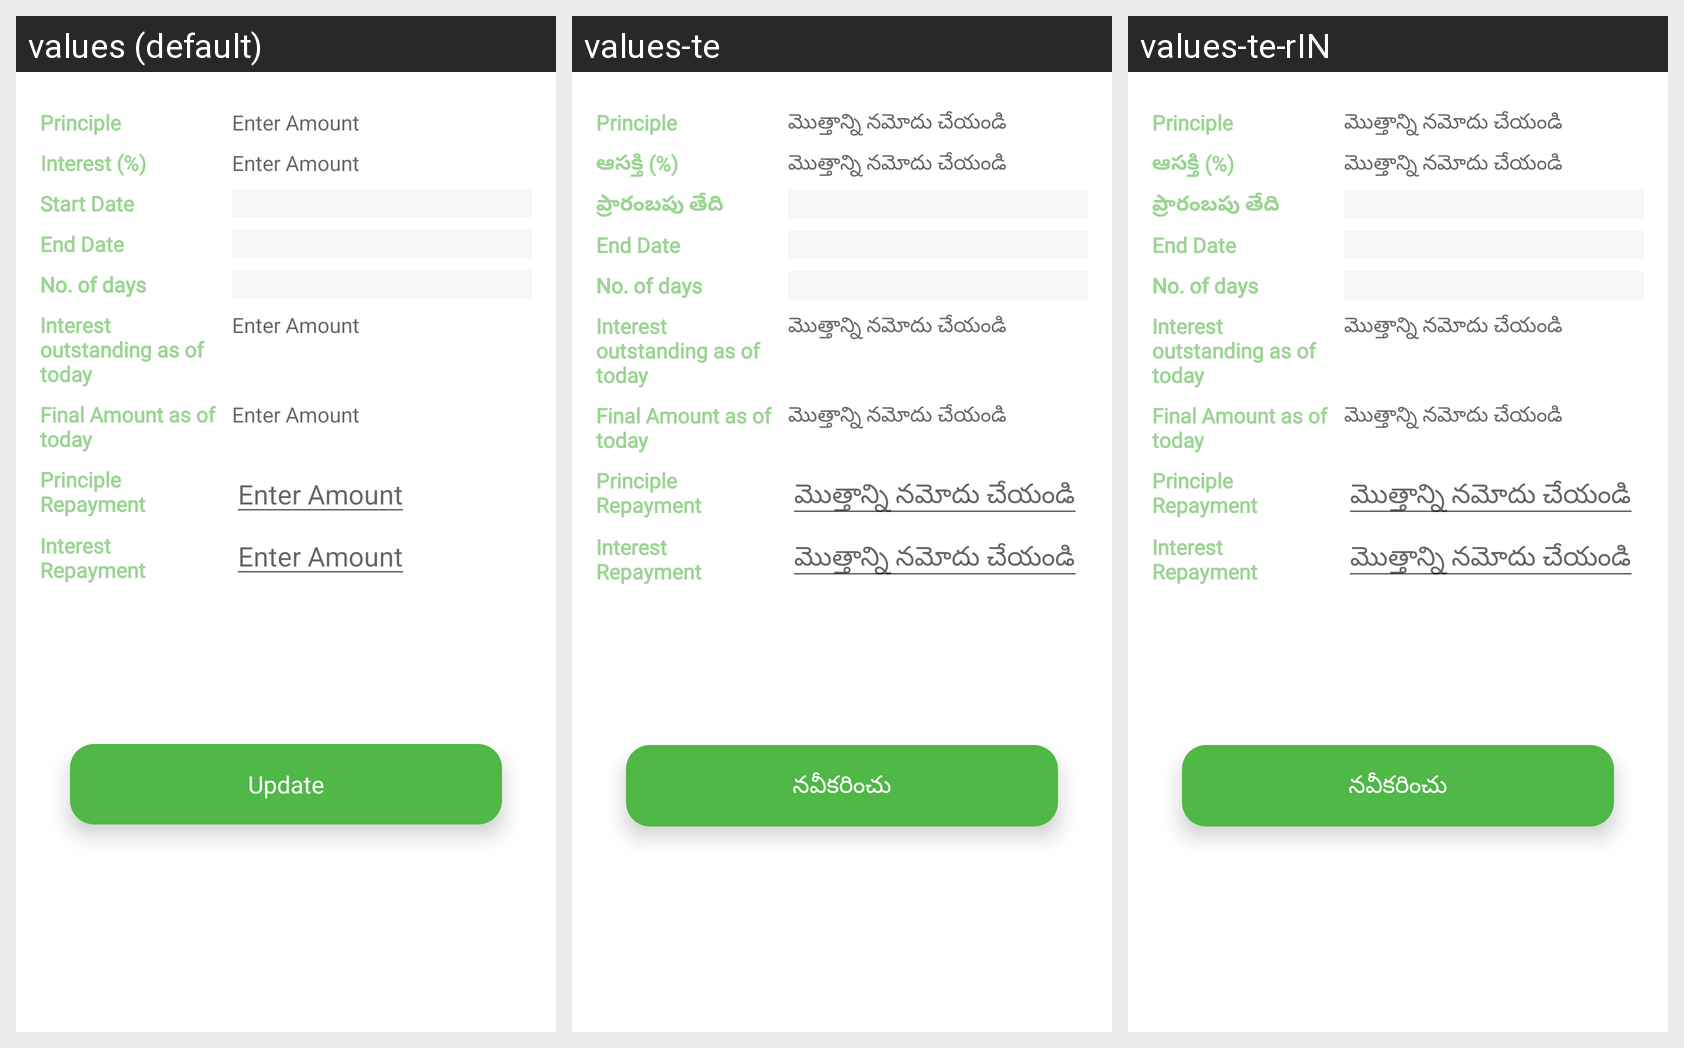

The Android screen above is rendered under several locales of the same app. Produce the string resources it draws, with the default and per-locale values.
Android screen res/layout/fragment_adhoc.xml rendered under 3 locales, left to right: values (default), values-te, values-te-rIN. Device: Nexus 5 (rendered at 1080×1920; each locale shown at half size, 540×960, under a caption strip naming it); theme Theme.LoanTrackingSystem.
Strings drawn on this screen, with the default value and each locale's value (text and hints the layout hard-codes, and strings that could not be matched under every locale, appear in the picture but are not listed):

interest
  values: Interest (%)
  values-te: ఆసక్తి (%)
  values-te-rIN: ఆసక్తి (%)

enter_amount
  values: Enter Amount
  values-te: మొత్తాన్ని నమోదు చేయండి
  values-te-rIN: మొత్తాన్ని నమోదు చేయండి

startdate
  values: Start Date
  values-te: ప్రారంబపు తేది
  values-te-rIN: ప్రారంబపు తేది

update
  values: Update
  values-te: నవీకరించు
  values-te-rIN: నవీకరించు  [from values-te]
